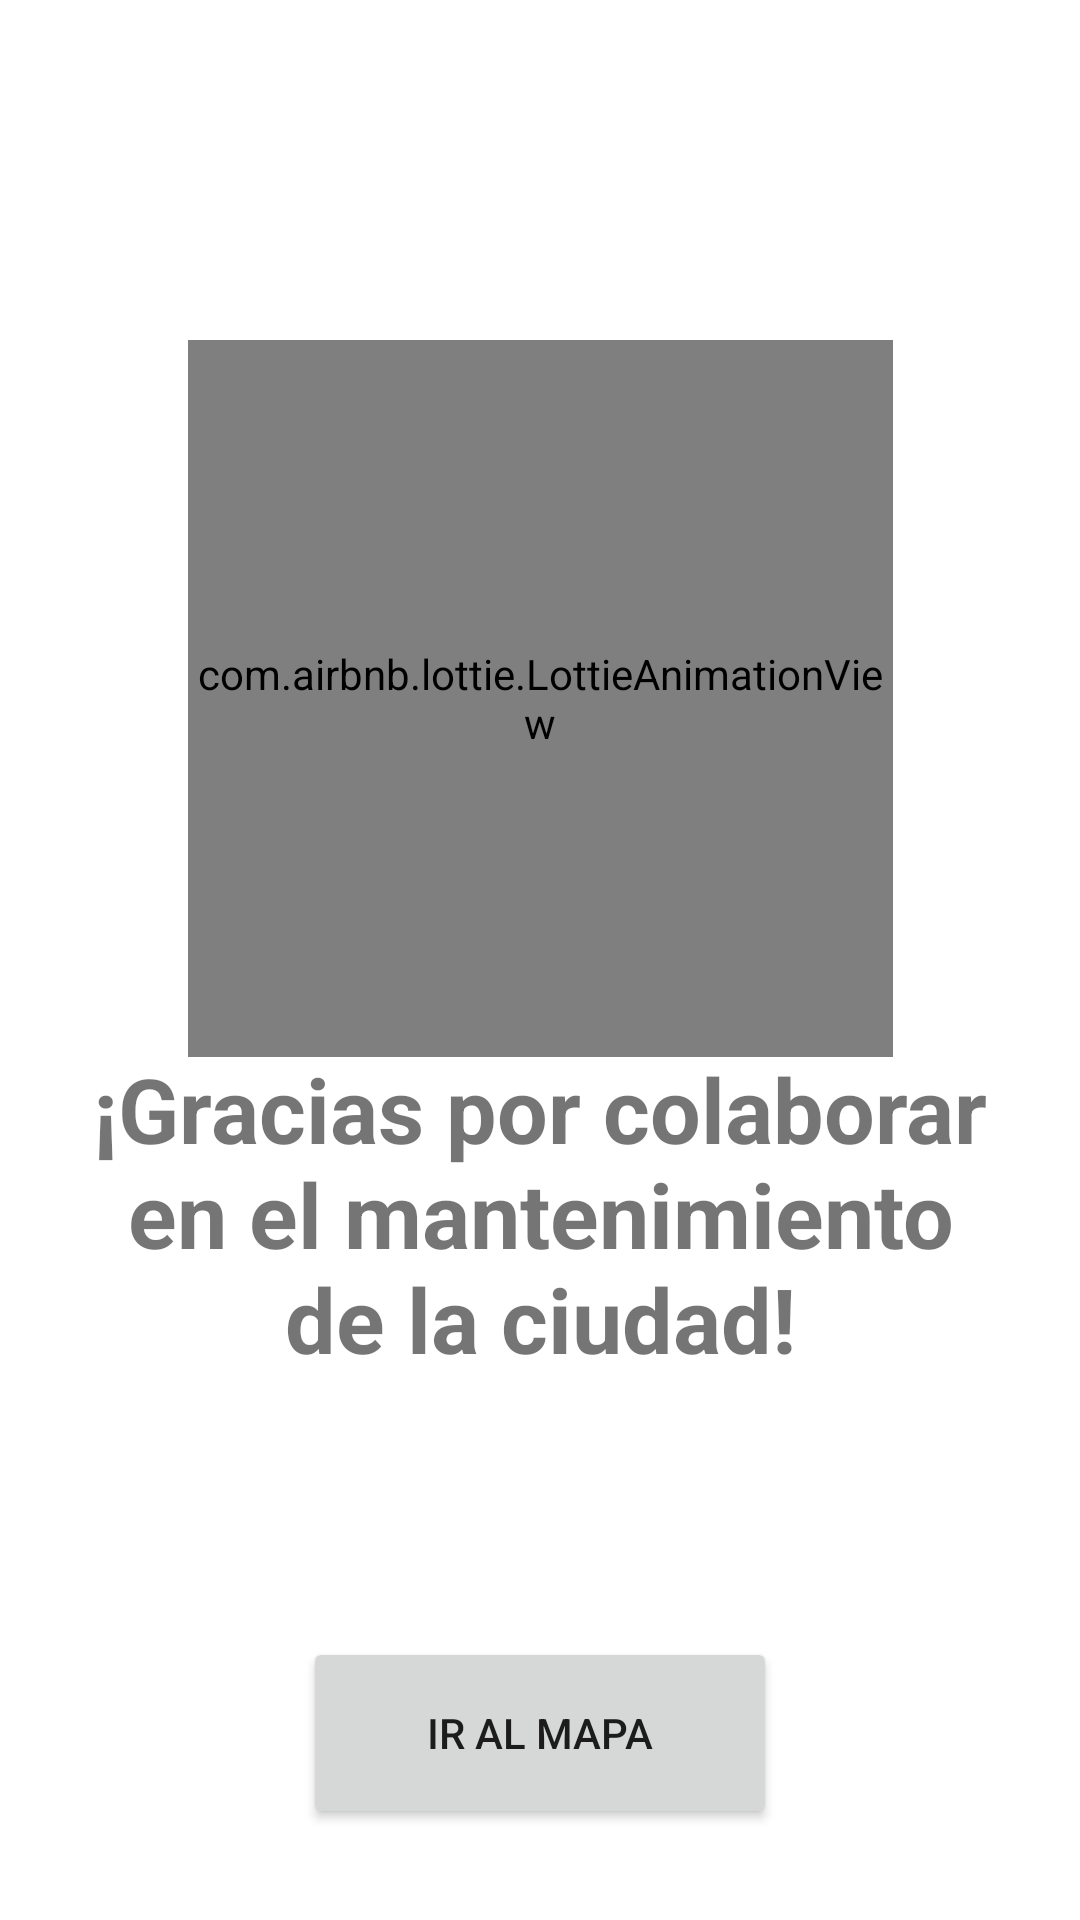

Android layout source for this screen:
<!-- AndroidManifest.xml: application theme Theme.Cirep.Light -->
<!-- res/layout/activity_result_report.xml -->
<?xml version="1.0" encoding="utf-8"?>
<androidx.constraintlayout.widget.ConstraintLayout xmlns:android="http://schemas.android.com/apk/res/android"
    xmlns:app="http://schemas.android.com/apk/res-auto"
    xmlns:tools="http://schemas.android.com/tools"
    android:layout_width="match_parent"
    android:layout_height="match_parent"
    tools:context="com.example.dashboard.ResultReportActivity">

    <com.airbnb.lottie.LottieAnimationView
        android:id="@+id/resultReportAnimation"
        android:layout_width="235dp"
        android:layout_height="239dp"
        app:layout_constraintBottom_toBottomOf="parent"

        app:layout_constraintEnd_toEndOf="parent"
        app:layout_constraintHorizontal_bias="0.502"

        app:layout_constraintStart_toStartOf="parent"
        app:layout_constraintTop_toTopOf="parent"
        app:layout_constraintVertical_bias="0.283"
        app:lottie_autoPlay="true"
        app:lottie_fileName="resultReport.json"
        app:lottie_loop="false" />

    <TextView
        android:id="@+id/textView"
        android:layout_width="299dp"
        android:layout_height="221dp"
        android:gravity="center"
        android:text="@string/result_report"
        android:textSize="30sp"
        android:textStyle="bold"
        app:layout_constraintBottom_toBottomOf="parent"
        app:layout_constraintEnd_toEndOf="parent"
        app:layout_constraintHorizontal_bias="0.502"
        app:layout_constraintStart_toStartOf="parent"
        app:layout_constraintTop_toTopOf="parent"
        app:layout_constraintVertical_bias="0.702" />

    <Button
        android:id="@+id/go_to_map_button"
        android:layout_width="158dp"
        android:layout_height="64dp"
        android:text="@string/go_to_map"
        app:layout_constraintBottom_toBottomOf="parent"
        app:layout_constraintEnd_toEndOf="parent"
        app:layout_constraintStart_toStartOf="parent"
        app:layout_constraintTop_toBottomOf="@+id/textView" />


</androidx.constraintlayout.widget.ConstraintLayout>
<!-- resources referenced by this layout -->
<resources>
  <string name="go_to_map">Ir al mapa</string>
  <string name="result_report">¡Gracias por colaborar en el mantenimiento de la ciudad!</string>
  <style name="Theme.Cirep.Light" parent="Theme.MaterialComponents.DayNight.DarkActionBar">
          
          <item name="colorPrimary">#93BFCF</item>
          <item name="colorPrimaryVariant">#6096B4</item>
          <item name="colorOnPrimary">@color/white</item>
          
          <item name="colorSecondary">@color/teal_200</item>
          <item name="colorSecondaryVariant">@color/teal_700</item>
          <item name="colorOnSecondary">@color/black</item>
          
          <item name="android:statusBarColor">#6096B4</item>
          
          <item name="android:logo">@drawable/splash_cirep_light</item>
          <item name="windowNoTitle">true</item>
          <item name="windowActionBar">false</item>
      </style>
  <color name="white">#FFFFFFFF</color>
  <color name="teal_200">#FF03DAC5</color>
  <color name="teal_700">#FF018786</color>
  <color name="black">#FF000000</color>
  <!-- drawable splash_cirep_light: png bitmap (drawable, 48550 bytes) -->
</resources>
